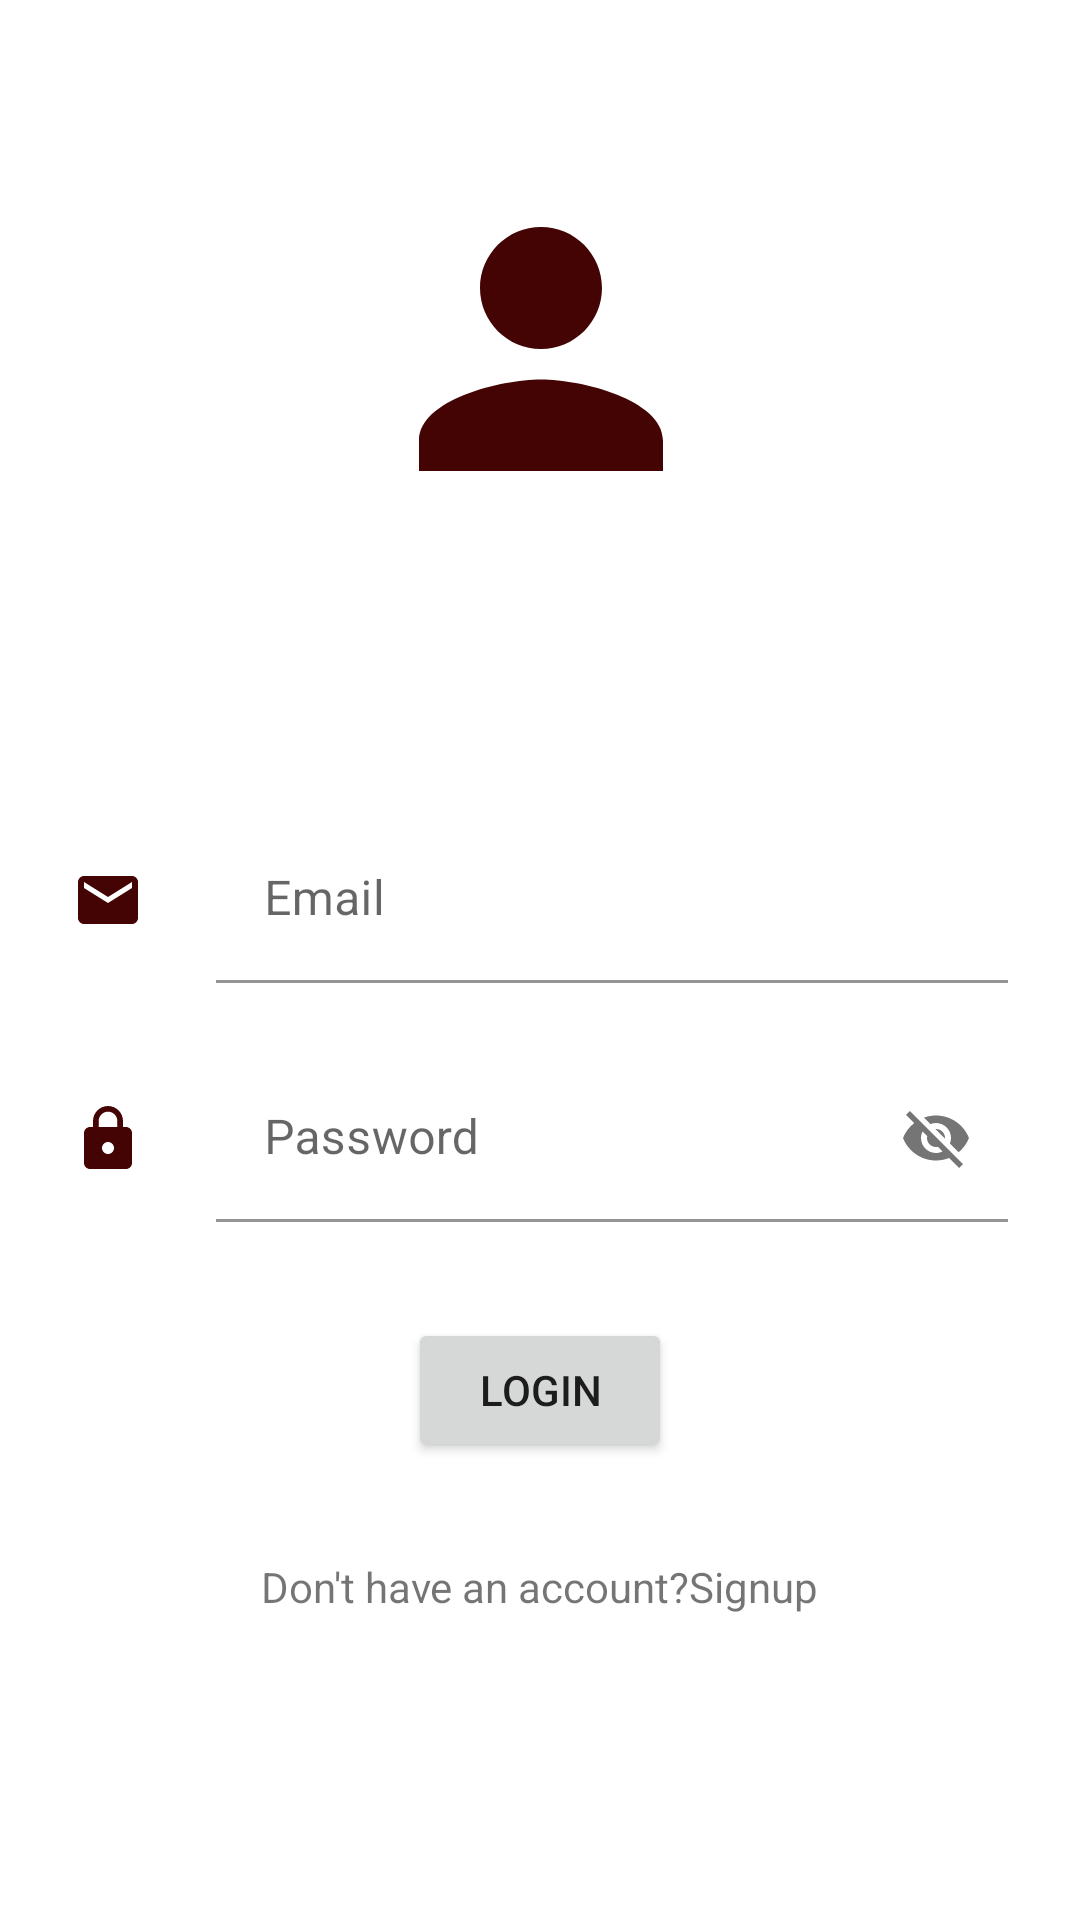

This screen was rendered from an Android layout file. Write that file and the resources it references.
<!-- AndroidManifest.xml: application theme Theme.Workout_Log -->
<!-- res/layout/activity_login.xml -->
<?xml version="1.0" encoding="utf-8"?>
<androidx.constraintlayout.widget.ConstraintLayout xmlns:android="http://schemas.android.com/apk/res/android"
    xmlns:app="http://schemas.android.com/apk/res-auto"
    xmlns:tools="http://schemas.android.com/tools"
    android:layout_width="match_parent"
    android:layout_height="match_parent"
    tools:context=".LoginActivity">

    <androidx.constraintlayout.widget.Guideline
        android:id="@+id/guideline2"
        android:layout_width="wrap_content"
        android:layout_height="wrap_content"
        android:orientation="horizontal"
        app:layout_constraintGuide_percent="0.4"/>

    <ImageView
        android:id="@+id/imgEmail"
        android:layout_width="wrap_content"
        android:layout_height="wrap_content"
        android:layout_marginStart="24dp"
        app:layout_constraintBottom_toBottomOf="@+id/tilEmail1"
        app:layout_constraintStart_toStartOf="parent"
        app:layout_constraintTop_toTopOf="@+id/tilEmail1"
        app:srcCompat="@drawable/ic_baseline_email_24" />

    <com.google.android.material.textfield.TextInputLayout
        android:id="@+id/tilEmail1"
        android:layout_width="0dp"
        android:layout_height="wrap_content"
        android:layout_marginStart="24dp"
        app:boxBackgroundColor="@android:color/transparent"
        android:layout_marginTop="16dp"
        android:layout_marginEnd="24dp"
        app:layout_constraintEnd_toEndOf="parent"
        app:layout_constraintStart_toEndOf="@+id/imgEmail"
        app:layout_constraintTop_toTopOf="@+id/guideline2">

        <com.google.android.material.textfield.TextInputEditText
            android:id="@+id/etEmail1"
            android:layout_width="match_parent"
            android:layout_height="wrap_content"
            android:hint="@string/email"
            android:inputType="textEmailAddress" />
    </com.google.android.material.textfield.TextInputLayout>

    <ImageView
        android:id="@+id/imgPassword"
        android:layout_width="wrap_content"
        android:layout_height="wrap_content"
        android:layout_marginStart="24dp"
        app:layout_constraintBottom_toBottomOf="@+id/tilPassword"
        app:layout_constraintStart_toStartOf="parent"
        app:layout_constraintTop_toTopOf="@+id/tilPassword"
        app:srcCompat="@drawable/ic_baseline_lock_24" />

    <com.google.android.material.textfield.TextInputLayout
        android:id="@+id/tilPassword"
        android:layout_width="0dp"
        android:layout_height="wrap_content"
        android:layout_marginStart="24dp"
        android:layout_marginTop="24dp"
        android:layout_marginEnd="24dp"
        app:boxBackgroundColor="@android:color/transparent"
        app:layout_constraintEnd_toEndOf="parent"
        app:layout_constraintStart_toEndOf="@+id/imgPassword"
        app:layout_constraintTop_toBottomOf="@+id/tilEmail1"
        app:passwordToggleEnabled="true">

        <com.google.android.material.textfield.TextInputEditText
            android:id="@+id/etPassword"
            android:layout_width="match_parent"
            android:layout_height="wrap_content"
            android:hint="@string/password" />
    </com.google.android.material.textfield.TextInputLayout>

    <Button
        android:id="@+id/btnLogin"
        android:layout_width="wrap_content"
        android:layout_height="wrap_content"
        android:layout_marginTop="32dp"
        android:text="@string/login"
        app:layout_constraintEnd_toEndOf="parent"
        app:layout_constraintStart_toStartOf="parent"
        app:layout_constraintTop_toBottomOf="@+id/tilPassword" />

    <TextView
        android:id="@+id/tvSignup"
        android:layout_width="wrap_content"
        android:layout_height="wrap_content"
        android:layout_marginTop="32dp"
        android:text="@string/don_t_have_an_account_signup"
        app:layout_constraintEnd_toEndOf="parent"
        app:layout_constraintStart_toStartOf="parent"
        app:layout_constraintTop_toBottomOf="@+id/btnLogin" />

    <ImageView
        android:id="@+id/imageView2"
        android:layout_width="167dp"
        android:layout_height="122dp"
        android:layout_marginBottom="52dp"
        app:layout_constraintBottom_toTopOf="@+id/tilEmail1"
        app:layout_constraintEnd_toEndOf="parent"
        app:layout_constraintStart_toStartOf="parent"
        app:layout_constraintTop_toTopOf="parent"
        app:layout_constraintVertical_bias="0.565"
        app:srcCompat="@drawable/ic_baseline_person_24" />

</androidx.constraintlayout.widget.ConstraintLayout>
<!-- resources referenced by this layout -->
<resources>
  <!-- drawable ic_baseline_email_24 (drawable) -->
  <vector android:height="24dp" android:tint="#440404"
      android:viewportHeight="24" android:viewportWidth="24"
      android:width="24dp" xmlns:android="http://schemas.android.com/apk/res/android">
      <path android:fillColor="@android:color/white" android:pathData="M20,4L4,4c-1.1,0 -1.99,0.9 -1.99,2L2,18c0,1.1 0.9,2 2,2h16c1.1,0 2,-0.9 2,-2L22,6c0,-1.1 -0.9,-2 -2,-2zM20,8l-8,5 -8,-5L4,6l8,5 8,-5v2z"/>
  </vector>
  <!-- drawable ic_baseline_lock_24 (drawable) -->
  <vector android:height="24dp" android:tint="#440404"
      android:viewportHeight="24" android:viewportWidth="24"
      android:width="24dp" xmlns:android="http://schemas.android.com/apk/res/android">
      <path android:fillColor="@android:color/white" android:pathData="M18,8h-1L17,6c0,-2.76 -2.24,-5 -5,-5S7,3.24 7,6v2L6,8c-1.1,0 -2,0.9 -2,2v10c0,1.1 0.9,2 2,2h12c1.1,0 2,-0.9 2,-2L20,10c0,-1.1 -0.9,-2 -2,-2zM12,17c-1.1,0 -2,-0.9 -2,-2s0.9,-2 2,-2 2,0.9 2,2 -0.9,2 -2,2zM15.1,8L8.9,8L8.9,6c0,-1.71 1.39,-3.1 3.1,-3.1 1.71,0 3.1,1.39 3.1,3.1v2z"/>
  </vector>
  <!-- drawable ic_baseline_person_24 (drawable) -->
  <vector android:height="24dp" android:tint="#440404"
      android:viewportHeight="24" android:viewportWidth="24"
      android:width="24dp" xmlns:android="http://schemas.android.com/apk/res/android">
      <path android:fillColor="@android:color/white" android:pathData="M12,12c2.21,0 4,-1.79 4,-4s-1.79,-4 -4,-4 -4,1.79 -4,4 1.79,4 4,4zM12,14c-2.67,0 -8,1.34 -8,4v2h16v-2c0,-2.66 -5.33,-4 -8,-4z"/>
  </vector>
  <string name="don_t_have_an_account_signup">Don\'t have an account?Signup</string>
  <string name="email">Email</string>
  <string name="login">Login</string>
  <string name="password">Password</string>
  <style name="Theme.Workout_Log" parent="Theme.MaterialComponents.DayNight.DarkActionBar">
          
          <item name="colorPrimary">@color/purple_500</item>
          <item name="colorPrimaryVariant">@color/purple_700</item>
          <item name="colorOnPrimary">@color/white</item>
          
          <item name="colorSecondary">@color/teal_200</item>
          <item name="colorSecondaryVariant">@color/teal_700</item>
          <item name="colorOnSecondary">@color/black</item>
          
          <item name="android:statusBarColor" tools:targetApi="l">?attr/colorPrimaryVariant</item>
          
      </style>
  <!-- not gathered from this repository: default colours our renderer supplied (Android Studio template values) -->
  <color name="purple_500">#FF6200EE</color>
  <color name="purple_700">#FF3700B3</color>
  <color name="teal_200">#FF03DAC5</color>
  <color name="teal_700">#FF018786</color>
  <color name="black">#FF000000</color>
  <color name="white">#FFFFFFFF</color>
</resources>
